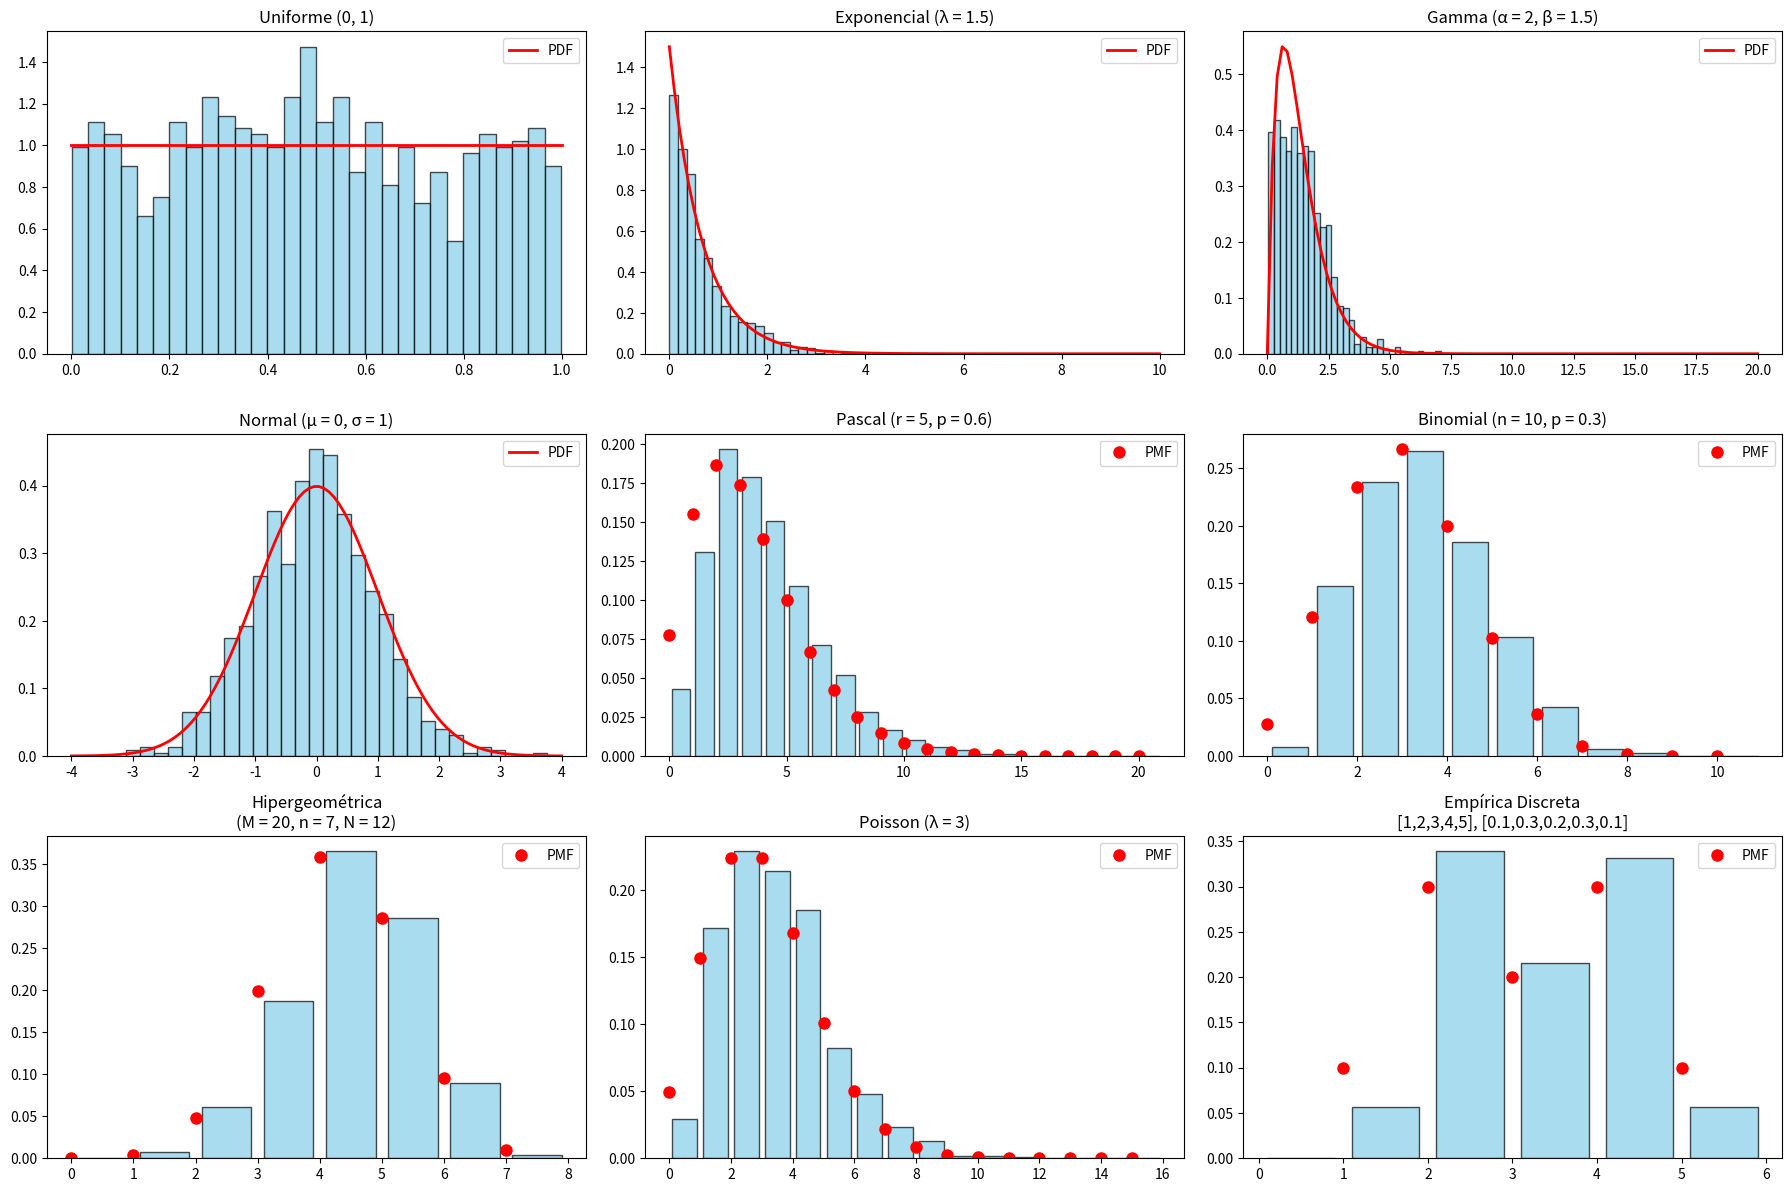

Here is the Python script that generated this plot:
import numpy as np
import matplotlib.pyplot as plt
from scipy.stats import uniform, expon, gamma, norm, nbinom, binom, hypergeom, poisson

def rejection_sampling(pdf, a, b, M, size=1000, discrete=False):
    samples = []
    while len(samples) < size:
        x = np.random.uniform(a, b)
        y = np.random.uniform(0, M)
        if discrete:
            x_int = int(round(x))
            if a <= x_int <= b and y <= pdf(x_int):
                samples.append(x_int)
        else:
            if y <= pdf(x):
                samples.append(x)
    return np.array(samples)

# Configurar la figura
plt.figure(figsize=(18, 12))

# Uniforme (0, 1)
a, b = 0, 1
M = 1
samples = rejection_sampling(lambda x: uniform.pdf(x, a, b-a), a, b, M)

plt.subplot(3, 3, 1)
plt.hist(samples, bins=30, density=True, alpha=0.7, color='skyblue', edgecolor='black')
x = np.linspace(a, b, 100)
plt.plot(x, uniform.pdf(x, a, b-a), 'r-', lw=2, label='PDF')
plt.title('Uniforme (0, 1)')
plt.legend()

# Exponencial (λ = 1.5)
λ = 1.5
a, b = 0, 10
M = λ
samples = rejection_sampling(lambda x: expon.pdf(x, scale=1/λ), a, b, M)

plt.subplot(3, 3, 2)
plt.hist(samples, bins=30, density=True, alpha=0.7, color='skyblue', edgecolor='black')
x = np.linspace(a, b, 100)
plt.plot(x, expon.pdf(x, scale=1/λ), 'r-', lw=2, label='PDF')
plt.title('Exponencial (λ = 1.5)')
plt.legend()

# Gamma (α = 2, β = 1.5)
α, β = 2, 1.5
a, b = 0, 20
M = 0.3
samples = rejection_sampling(lambda x: gamma.pdf(x, α, scale=1/β), a, b, M)

plt.subplot(3, 3, 3)
plt.hist(samples, bins=30, density=True, alpha=0.7, color='skyblue', edgecolor='black')
x = np.linspace(a, b, 100)
plt.plot(x, gamma.pdf(x, α, scale=1/β), 'r-', lw=2, label='PDF')
plt.title('Gamma (α = 2, β = 1.5)')
plt.legend()

# Normal (μ = 0, σ = 1)
μ, σ = 0, 1
a, b = -4, 4
M = 1 / (σ * np.sqrt(2 * np.pi))
samples = rejection_sampling(lambda x: norm.pdf(x, μ, σ), a, b, M)

plt.subplot(3, 3, 4)
plt.hist(samples, bins=30, density=True, alpha=0.7, color='skyblue', edgecolor='black')
x = np.linspace(a, b, 100)
plt.plot(x, norm.pdf(x, μ, σ), 'r-', lw=2, label='PDF')
plt.title('Normal (μ = 0, σ = 1)')
plt.legend()

# Pascal (r = 5, p = 0.6)
r, p = 5, 0.6
a, b = 0, 20
M = nbinom.pmf(np.arange(a, b+1), r, p).max()
samples = rejection_sampling(lambda x: nbinom.pmf(x, r, p), a, b, M, discrete=True)

plt.subplot(3, 3, 5)
plt.hist(samples, bins=range(a, b+2), density=True, alpha=0.7, color='skyblue', edgecolor='black', rwidth=0.8)
x = np.arange(a, b+1)
plt.plot(x, nbinom.pmf(x, r, p), 'ro', ms=8, label='PMF')
plt.title('Pascal (r = 5, p = 0.6)')
plt.legend()

# Binomial (n = 10, p = 0.3)
n, p = 10, 0.3
a, b = 0, 10
M = binom.pmf(np.arange(a, b+1), n, p).max()
samples = rejection_sampling(lambda x: binom.pmf(x, n, p), a, b, M, discrete=True)

plt.subplot(3, 3, 6)
plt.hist(samples, bins=range(a, b+2), density=True, alpha=0.7, color='skyblue', edgecolor='black', rwidth=0.8)
x = np.arange(a, b+1)
plt.plot(x, binom.pmf(x, n, p), 'ro', ms=8, label='PMF')
plt.title('Binomial (n = 10, p = 0.3)')
plt.legend()

# Hipergeométrica (M = 20, n = 7, N = 12)
M, n, N = 20, 7, 12
a, b = max(0, n+N-M), min(n, N)
M_max = hypergeom.pmf(np.arange(a, b+1), M, n, N).max()
samples = rejection_sampling(lambda x: hypergeom.pmf(x, M, n, N), a, b, M_max, discrete=True)

plt.subplot(3, 3, 7)
plt.hist(samples, bins=range(a, b+2), density=True, alpha=0.7, color='skyblue', edgecolor='black', rwidth=0.8)
x = np.arange(a, b+1)
plt.plot(x, hypergeom.pmf(x, M, n, N), 'ro', ms=8, label='PMF')
plt.title('Hipergeométrica\n(M = 20, n = 7, N = 12)')
plt.legend()

# Poisson (λ = 3)
λ = 3
a, b = 0, 15
M = poisson.pmf(np.arange(a, b+1), λ).max()
samples = rejection_sampling(lambda x: poisson.pmf(x, λ), a, b, M, discrete=True)

plt.subplot(3, 3, 8)
plt.hist(samples, bins=range(a, b+2), density=True, alpha=0.7, color='skyblue', edgecolor='black', rwidth=0.8)
x = np.arange(a, b+1)
plt.plot(x, poisson.pmf(x, λ), 'ro', ms=8, label='PMF')
plt.title('Poisson (λ = 3)')
plt.legend()

# Empírica Discreta
values = [1, 2, 3, 4, 5]
probs = [0.1, 0.3, 0.2, 0.3, 0.1]
a, b = 0, len(values) - 1
M = max(probs)

def emp_pmf(x):
    if 0 <= x < len(values):
        return probs[int(x)]
    return 0

samples_idx = rejection_sampling(emp_pmf, a, b, M, discrete=True)
samples = [values[idx] for idx in samples_idx]

plt.subplot(3, 3, 9)
plt.hist(samples, bins=range(min(values)-1, max(values)+2), density=True, alpha=0.7, color='skyblue', edgecolor='black', rwidth=0.8)
x = np.arange(min(values), max(values)+1)
y = [probs[values.index(i)] if i in values else 0 for i in x]
plt.plot(x, y, 'ro', ms=8, label='PMF')
plt.title('Empírica Discreta\n[1,2,3,4,5], [0.1,0.3,0.2,0.3,0.1]')
plt.legend()

plt.tight_layout(pad=1.0)
plt.show()